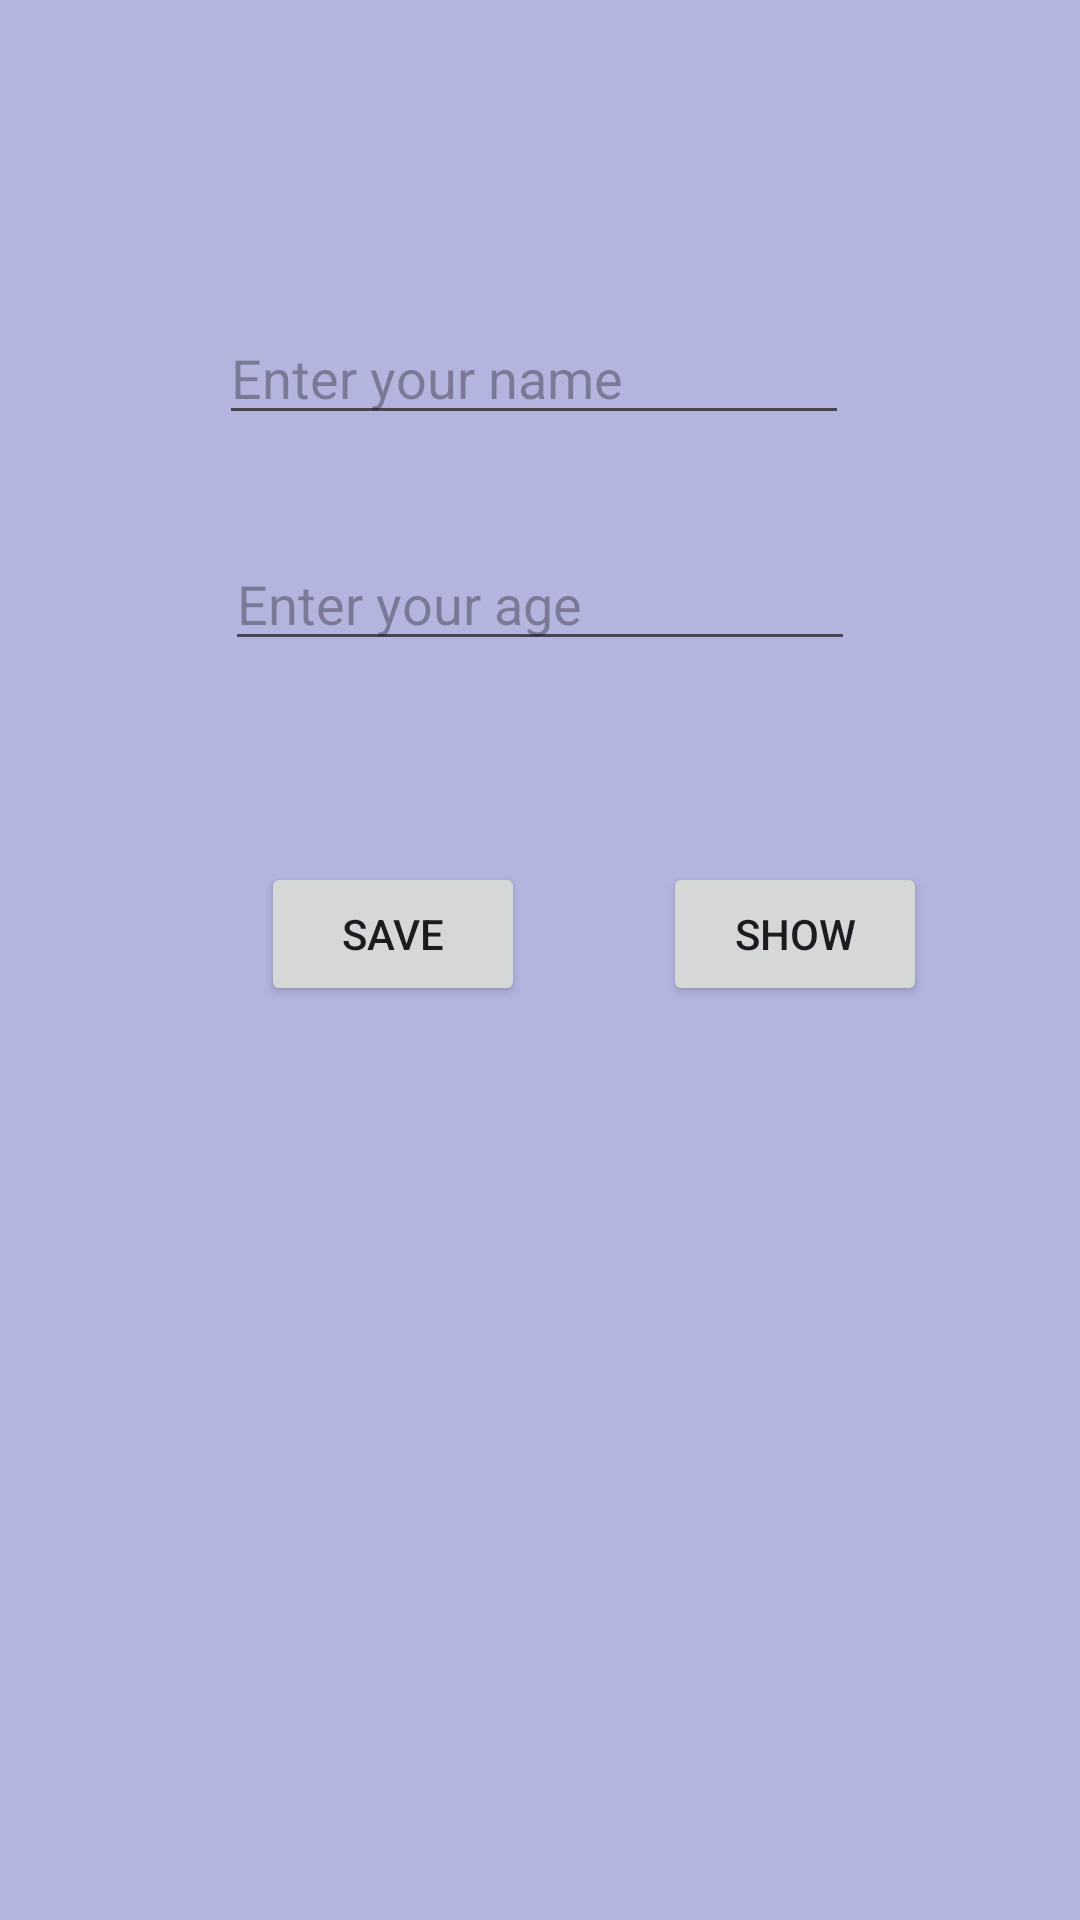

The Android layout XML behind this screen, and the referenced resources:
<!-- AndroidManifest.xml: application theme Theme.RanstadServiceProj -->
<!-- res/layout/activity_details.xml -->
<?xml version="1.0" encoding="utf-8"?>
<androidx.constraintlayout.widget.ConstraintLayout xmlns:android="http://schemas.android.com/apk/res/android"
    xmlns:app="http://schemas.android.com/apk/res-auto"
    xmlns:tools="http://schemas.android.com/tools"
    android:layout_width="match_parent"
    android:layout_height="match_parent"
    android:background="#B4B5DF"
    tools:context=".DetailsActivity">

    <EditText
        android:id="@+id/editTextUsername"
        android:layout_width="wrap_content"
        android:layout_height="wrap_content"
        android:layout_marginEnd="2dp"
        android:layout_marginBottom="34dp"
        android:ems="10"
        android:hint="Enter your name"
        android:inputType="text"
        app:layout_constraintBottom_toTopOf="@+id/editTextAge"
        app:layout_constraintEnd_toEndOf="@+id/editTextAge" />

    <Button
        android:id="@+id/buttonSubmit"
        android:layout_width="wrap_content"
        android:layout_height="wrap_content"
        android:layout_marginEnd="51dp"
        android:text="SHOW"
        app:layout_constraintBaseline_toBaselineOf="@+id/buttonSave"
        app:layout_constraintEnd_toEndOf="parent" />

    <EditText
        android:id="@+id/editTextAge"
        android:layout_width="wrap_content"
        android:layout_height="wrap_content"
        android:layout_marginTop="179dp"
        android:ems="10"
        android:hint="Enter your age"
        android:inputType="text"
        app:layout_constraintEnd_toEndOf="parent"
        app:layout_constraintStart_toStartOf="parent"
        app:layout_constraintTop_toTopOf="parent" />

    <Button
        android:id="@+id/buttonSave"
        android:layout_width="wrap_content"
        android:layout_height="wrap_content"
        android:layout_marginStart="87dp"
        android:layout_marginTop="67dp"
        android:text="SAVE"
        app:layout_constraintStart_toStartOf="parent"
        app:layout_constraintTop_toBottomOf="@+id/editTextAge" />
</androidx.constraintlayout.widget.ConstraintLayout>
<!-- resources referenced by this layout -->
<resources>
  <style name="Theme.RanstadServiceProj" parent="Base.Theme.RanstadServiceProj" />
  <style name="Base.Theme.RanstadServiceProj" parent="Theme.Material3.DayNight.NoActionBar">
          
          
      </style>
</resources>
